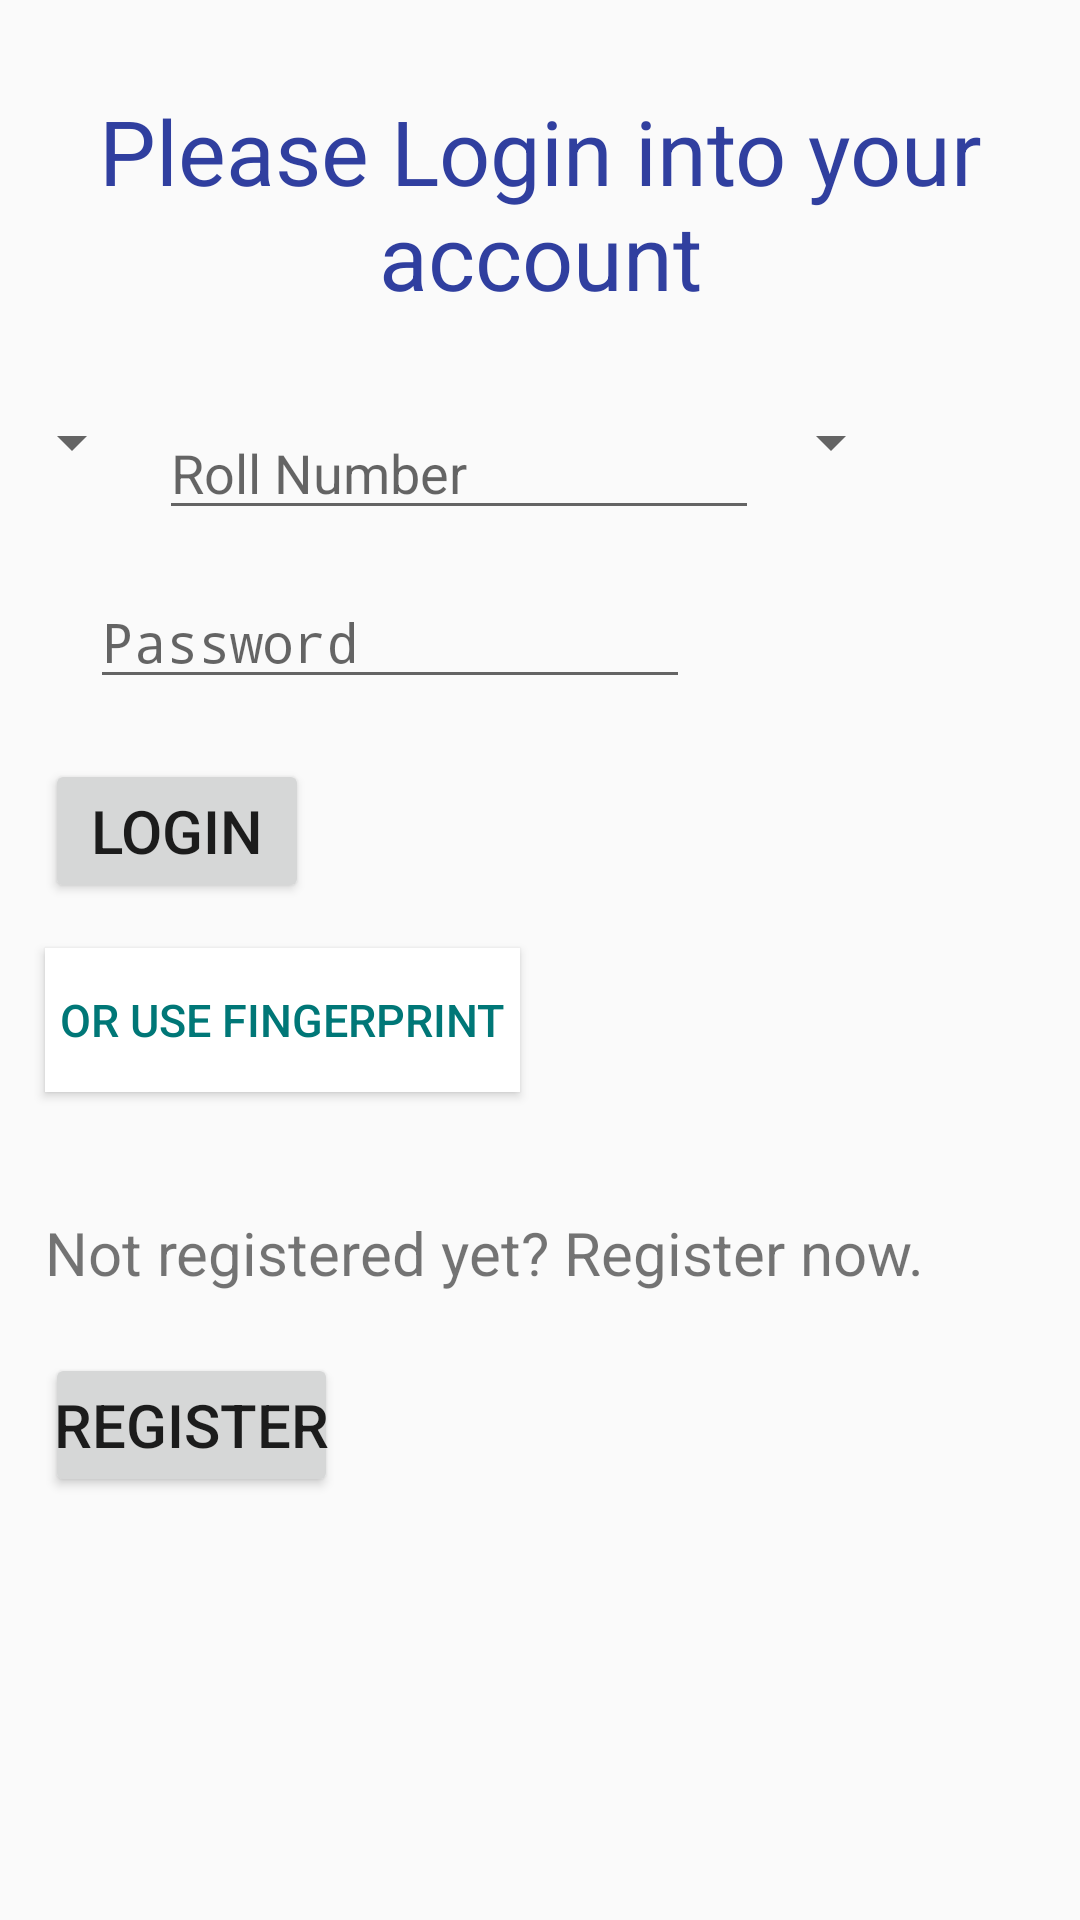

The Android layout XML behind this screen, and the referenced resources:
<!-- AndroidManifest.xml: application theme AppTheme -->
<!-- res/layout/activity_main.xml -->
<?xml version="1.0" encoding="utf-8"?>
<android.support.v7.widget.LinearLayoutCompat xmlns:android="http://schemas.android.com/apk/res/android"
    xmlns:app="http://schemas.android.com/apk/res-auto"
    xmlns:tools="http://schemas.android.com/tools"
    android:layout_width="match_parent"
    android:layout_height="match_parent"
    tools:context="com.xmohitx.bitstudenthelper.MainActivity">
    <android.support.v4.widget.NestedScrollView
        android:layout_width="match_parent"
        android:layout_height="match_parent"
        app:layout_behavior="@string/appbar_scrolling_view_behavior">

    <LinearLayout
        android:layout_width="match_parent"
        android:layout_height="match_parent"
        android:orientation="vertical">

        <TextView
            android:layout_width="wrap_content"
            android:layout_height="wrap_content"
            android:text="@string/welcome"
            android:textSize="30sp"
            android:layout_marginTop="30dp"
            android:gravity="center"
            android:id="@+id/textView"
            android:fontFamily="sans-serif"
            android:textColor="@color/colorPrimaryDark"/>

        <RelativeLayout
            android:layout_width="wrap_content"
            android:layout_height="wrap_content"
            android:layout_marginTop="30dp">
        <android.support.v7.widget.AppCompatSpinner
            android:layout_width="wrap_content"
            android:layout_height="wrap_content"
            android:id="@+id/BrSelector"
           />

        <EditText
            android:id="@+id/roll"
            android:layout_width="200dp"
            android:layout_height="wrap_content"
            android:hint="@string/RollNum"
            android:layout_marginStart="5dp"
            android:layout_toEndOf="@id/BrSelector"/>
            <android.support.v7.widget.AppCompatSpinner
                android:layout_width="wrap_content"
                android:layout_height="wrap_content"
                android:id="@+id/YrSelector"
                android:layout_toEndOf="@id/roll"/>
        </RelativeLayout>
        <EditText
            android:id="@+id/pass"
            android:layout_width="200dp"
            android:layout_height="wrap_content"
            android:hint="@string/Pass"
            android:layout_marginStart="30dp"
            android:layout_marginTop="15dp"
            android:inputType="textPassword"/>
        <Button
            android:id="@+id/login"
            android:layout_width="wrap_content"
            android:layout_height="wrap_content"
            android:text="@string/login"
            android:textSize="20sp"
            android:layout_marginTop="20dp"
            android:layout_marginStart="15dp"
            android:padding="3dp"/>
        <Button
            android:layout_width="wrap_content"
            android:layout_height="wrap_content"
            android:background="#FFFFFF"
            android:id="@+id/fp"
            android:text="@string/loginFinger"
            android:layout_marginStart="15dp"
            android:layout_marginTop="15dp"
            android:textSize="15sp"
            android:textColor="#007777"
            android:padding="5dp"/>
        <TextView
            android:layout_width="wrap_content"
            android:layout_height="wrap_content"
            android:text="@string/NoReg"
            android:textSize="20sp"
            android:layout_marginTop="40dp"
            android:layout_marginStart="15dp"/>

        <Button
            android:id="@+id/reg"
            android:layout_width="wrap_content"
            android:layout_height="wrap_content"
            android:text="@string/reg"
            android:textSize="20sp"
            android:layout_marginTop="20dp"
            android:layout_marginStart="15dp"
            android:padding="3dp"/>

    </LinearLayout>
    </android.support.v4.widget.NestedScrollView>
</android.support.v7.widget.LinearLayoutCompat>
<!-- resources referenced by this layout -->
<resources>
  <color name="colorPrimaryDark">#303F9F</color>
  <string name="NoReg">Not registered yet? Register now.</string>
  <string name="Pass">Password</string>
  <string name="RollNum">Roll Number</string>
  <string name="login">Login</string>
  <string name="loginFinger">Or use fingerprint</string>
  <string name="reg">Register</string>
  <string name="welcome">Please Login into your account</string>
  <style name="AppTheme" parent="Theme.AppCompat.Light.DarkActionBar">
          
          <item name="colorPrimary">@color/colorPrimary</item>
          <item name="colorPrimaryDark">@color/colorPrimaryDark</item>
          <item name="colorAccent">@color/colorAccent</item>
      </style>
  <color name="colorPrimary">#3F51B5</color>
  <color name="colorAccent">#FF4081</color>
</resources>
